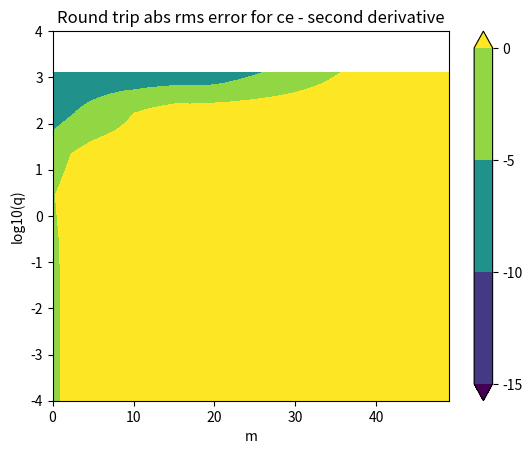
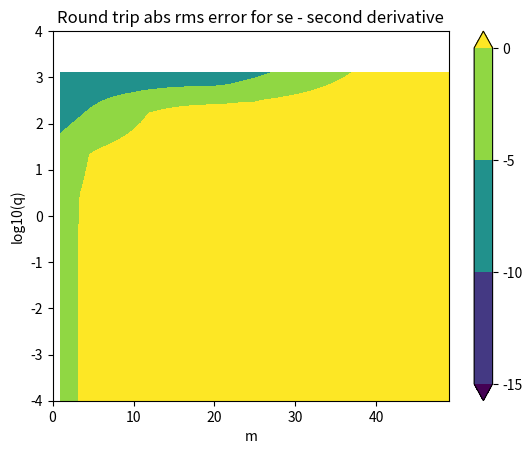

Write the Python code that produced these figures, in order.
#!/usr/bin/env python
"""
This computes the second deriv of the modfcns using a
finite difference formula, and then inserts the second
deriv into the defining ODE and computes the residual
as a test.
"""

import numpy as np
import scipy.special
import matplotlib.pyplot as plt
from matplotlib.colors import Normalize



def ce(m, q, x):
    return scipy.special.mathieu_cem(m, q, x)
def se(m, q, x):
    return scipy.special.mathieu_sem(m, q, x)


def mathieu_a(m, q):
    return scipy.special.mathieu_a(m, q)
def mathieu_b(m, q):
    return scipy.special.mathieu_b(m, q)

#==========================================================
# Round trip ce
NN = 100  # Number of sample pts.
v = np.linspace(-np.pi,np.pi,NN)
h = 3e-4
h2 = h*h
tol = 1e-3
MM = 50   # Highest order
qs = np.logspace(-4,4,10)
print("Computing round trip err for ce.  h = %e\n" % h)

error = []

for q in qs:
    for m in range(MM):  
        #ym3 = ce(m, q, v - 3 * h)[0]
        ym2 = ce(m, q, v - 2 * h)[0]
        ym1 = ce(m, q, v - h)[0]
        y0  = ce(m, q, v)[0] 
        yp1 = ce(m, q, v + h)[0]
        yp2 = ce(m, q, v + 2 * h)[0]
        #yp3 = ce(m, q, v + 3 * h)[0]

        # 4th order coeffs:
        # −1/12 	4/3 	−5/2 	4/3 	−1/12
        ydd = (-ym2/12 + 4*ym1/3 - 5*y0/2 + 4*yp1/3 - yp2/12)/h2

 	# 6th order coeffs:
        #  1/90 	−3/20 	3/2 	−49/18 	3/2 	−3/20 	1/90
        #ydd = (ym3/90 - 3*ym2/20 + 3*ym1/2 - 49*y0/18 + 3*yp1/2 - 3*yp2/20 + yp3/90)/h2

        a = mathieu_a(m,q)

        r = ydd + (a - 2 * q * np.cos(2*v)) * y0

        #stddev = np.std(r)  # Stdev of residual.  Should be zero in ideal case.
        #l2norm = np.linalg.norm(y0, ord=2) / np.sqrt(len(y0))
        #e = stddev/l2norm  # Rel err

        # Absolute RMS error
        e = np.sqrt(np.mean(r**2))
        # Relative RMS error
        #e = np.sqrt(np.mean((r**2)/y0))
        error.append( e )

        if not np.isclose( e , 0, atol=tol):
            print(f'm = {m}, q = {q}, error = {e}')

M, Q = np.meshgrid(range(MM), qs)
error_array = np.array(error).reshape(M.shape)
levels = np.arange(-15, 5, 5)

plt.figure(1)
plt.contourf(M, np.log10(Q), np.log10(error_array), levels=levels, cmap='viridis', extend='both')
plt.colorbar()

plt.xlabel("m")
plt.ylabel("log10(q)")
plt.title("Round trip abs rms error for ce - second derivative")
plt.draw()           # Draw the plt.figure
plt.pause(0.001)     # Give GUI time to render


#==========================================================
# Round trip se
print("Computing round trip err for se.  h = %e\n" % h)

error = []

for q in qs:
    for m in range(MM):  
        #ym3 = se(m, q, v - 3 * h)[0]
        ym2 = se(m, q, v - 2 * h)[0]
        ym1 = se(m, q, v - h)[0]
        y0  = se(m, q, v)[0] 
        yp1 = se(m, q, v + h)[0]
        yp2 = se(m, q, v + 2 * h)[0]
        #yp3 = se(m, q, v + 3 * h)[0]

        # 4th order coeffs:
        # −1/12 	4/3 	−5/2 	4/3 	−1/12
        ydd = (-ym2/12 + 4*ym1/3 - 5*y0/2 + 4*yp1/3 - yp2/12)/h2

 	# 6th order coeffs:
        #  1/90 	−3/20 	3/2 	−49/18 	3/2 	−3/20 	1/90
        #ydd = (ym3/90 - 3*ym2/20 + 3*ym1/2 - 49*y0/18 + 3*yp1/2 - 3*yp2/20 + yp3/90)/h2

        b = mathieu_b(m,q)

        r = ydd + (b - 2 * q * np.cos(2*v)) * y0

        #stddev = np.std(r)  # Stdev of residual.  Should be zero in ideal case.
        #l2norm = np.linalg.norm(y0, ord=2) / np.sqrt(len(y0))
        #e = stddev/l2norm  # Rel err

        # Absolute RMS error
        e = np.sqrt(np.mean(r**2))
        # Relative RMS error
        #e = np.sqrt(np.mean((r**2)/y0))
        error.append( e )

        if not np.isclose( e , 0, atol=tol):
            print(f'm = {m}, q = {q}, error = {e}')

M, Q = np.meshgrid(range(MM), qs)
error_array = np.array(error).reshape(M.shape)

plt.figure(2)
plt.contourf(M, np.log10(Q), np.log10(error_array), levels=levels, cmap='viridis', extend='both')
plt.colorbar()

plt.xlabel("m")
plt.ylabel("log10(q)")
plt.title("Round trip abs rms error for se - second derivative")
plt.draw()           # Draw the plt.figure
plt.pause(0.001)     # Give GUI time to render


# Do this to stop the program from closing all windows when
# exiting
input("Press Enter to close...") 
